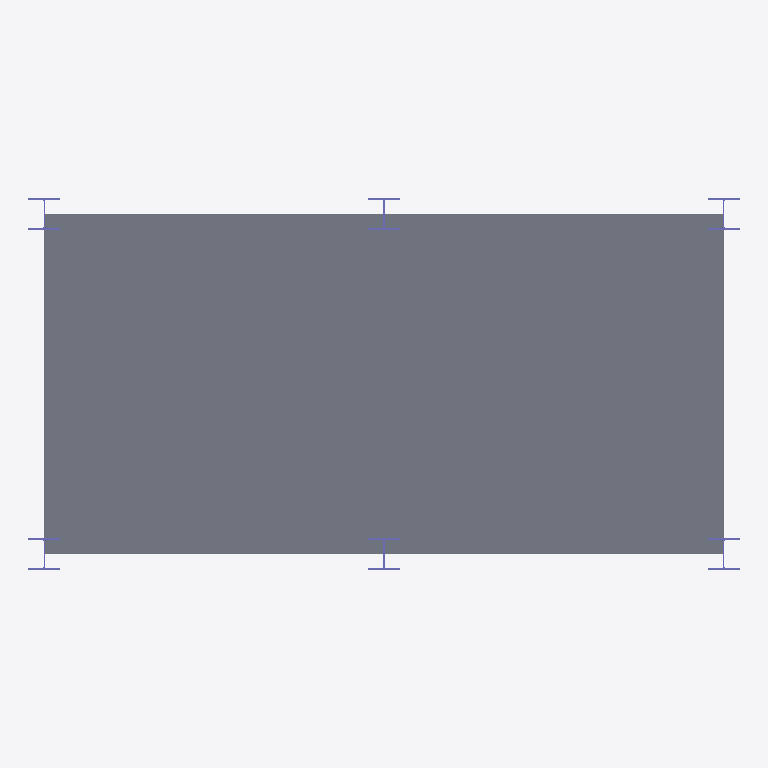
Plan cut of the same IFC building model at storey '1F' (level 0.00 m, cut at 1.40 m), seen from above with north up, elements coloured by IFC class: 6 columns (violet), 2 slabs (grey). Cut surfaces are drawn darker.
Extent 6.9 m × 3.6 m × 4.2 m (x, y, z). Storeys (3): 1F at 0.00 m; 2F at 4.00 m; 지붕 at 7.60 m. Elements (10): 6 IfcColumn, 4 IfcSlab.

HEADER;
FILE_DESCRIPTION(('ViewDefinition [CoordinationView_V2.0]','RevitIdentifiers [VersionGUID: 1b6e5d78-[number]-ad80-0d00c4fe78a6, NumberOfSaves: 0]','CoordinateReference [CoordinateBase: 공유 좌표]'),'2;1');
FILE_NAME('프로젝트 번호','2024-10-14T21:48:58+09:00',(''),(''),'ODA SDAI 24.3','Autodesk Revit 24.1.11.26 (KOR) - IFC 24.1.11.26','');
FILE_SCHEMA(('IFC2X3'));
ENDSEC;
DATA;
#104=IFCPROJECT('2LEMbuKj9CMwGbrXh7TMxY',#18,'프로젝트 번호',$,$,'프로젝트 이름','프로젝트 상태',(#99),#96);
#123=IFCSITE('2LEMbuKj9CMwGbrXh7TMxW',#18,'Default',$,$,#122,$,$,.ELEMENT.,$,$,$,$,$);
#109=IFCBUILDING('2LEMbuKj9CMwGbrXh7TMxZ',#18,'',$,$,#107,$,'',.ELEMENT.,$,$,$);
#112=IFCBUILDINGSTOREY('3Zu5Bv0LOHrPC10026FoQQ',#18,'1F',$,'레벨:삼각형 헤드',#111,$,'1F',.ELEMENT.,0.0);
#116=IFCBUILDINGSTOREY('15Z0v90RiHrPC20026FoKR',#18,'2F',$,'레벨:삼각형 헤드',#115,$,'2F',.ELEMENT.,4000.0000000000005);
#120=IFCBUILDINGSTOREY('2f8iFA0df7ZPu5Sy$dxL0T',#18,'지붕',$,'레벨:삼각형 헤드',#119,$,'지붕',.ELEMENT.,7600.000000000001);
#162=IFCSLAB('0RRbruXYb95gs03G34_$a$',#18,'바닥:일반 150mm:360857',$,'바닥:일반 150mm',#153,#161,'360857',.FLOOR.);
#134=IFCSLAB('0RRbruXYb95gs03G34_$dR',#18,'바닥:일반 150mm:360829',$,'바닥:일반 150mm',#125,#133,'360829',.FLOOR.);
#215=IFCCOLUMN('0RRbruXYb95gs03G34_$od',#18,'UC-범용 기둥-기둥:305x305x97UC:361473',$,'UC-범용 기둥-기둥:305x305x97UC',#214,#211,'361473');
#257=IFCCOLUMN('0RRbruXYb95gs03G34_$qc',#18,'UC-범용 기둥-기둥:305x305x97UC:361856',$,'UC-범용 기둥-기둥:305x305x97UC',#256,#253,'361856');
#198=IFCCOLUMN('0RRbruXYb95gs03G34_$iD',#18,'UC-범용 기둥-기둥:305x305x97UC:361387',$,'UC-범용 기둥-기둥:305x305x97UC',#197,#194,'361387');
#229=IFCCOLUMN('0RRbruXYb95gs03G34_$p2',#18,'UC-범용 기둥-기둥:305x305x97UC:361572',$,'UC-범용 기둥-기둥:305x305x97UC',#228,#225,'361572');
#243=IFCCOLUMN('0RRbruXYb95gs03G34_$mL',#18,'UC-범용 기둥-기둥:305x305x97UC:361651',$,'UC-범용 기둥-기둥:305x305x97UC',#242,#239,'361651');
#271=IFCCOLUMN('0RRbruXYb95gs03G34_$r5',#18,'UC-범용 기둥-기둥:305x305x97UC:361955',$,'UC-범용 기둥-기둥:305x305x97UC',#270,#267,'361955');
ENDSEC;